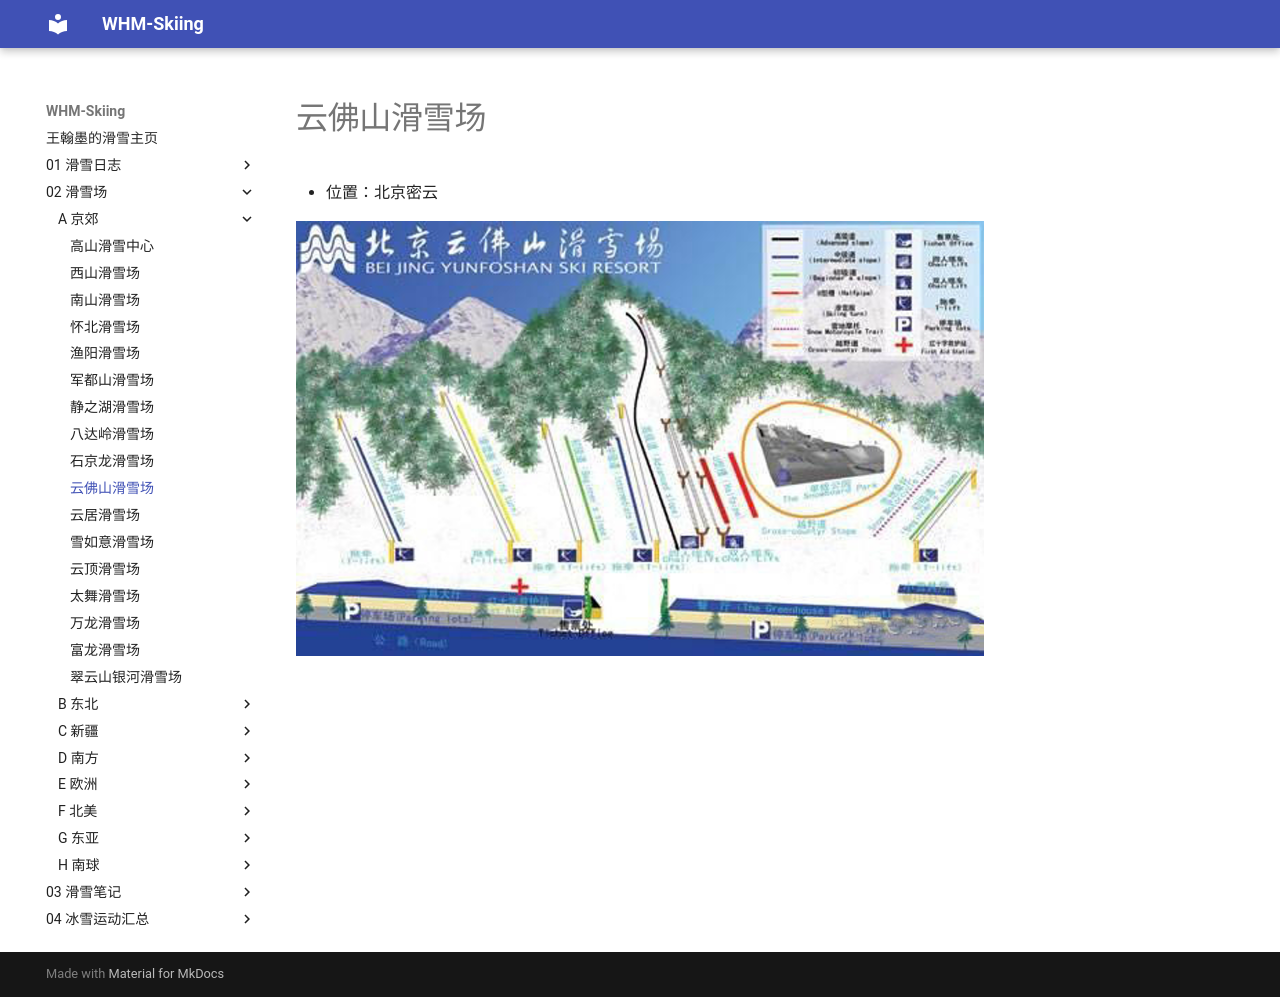

repository: whm-skiing/whm-skiing.github.io · page: 02-滑雪场/A-京郊/10-云佛山滑雪场/index.html · generator: mkdocs

# 云佛山滑雪场

- 位置：北京密云

![](../img/云佛山滑雪场.png)
